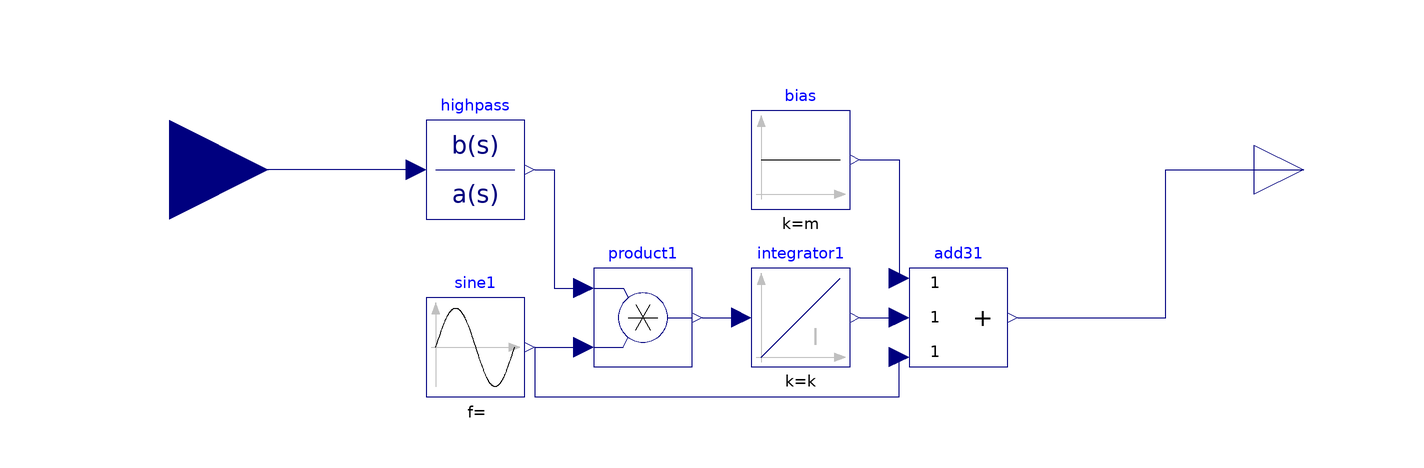

Above is the diagram view of the following Modelica model: its components placed by their Placement annotations and its connect equations drawn as lines.

block ESC
extends Modelica.Blocks.Interfaces.SISO;
  parameter Real k = 1 "Integrator Gain";
  parameter Modelica.SIunits.Frequency f = 1 "Perturbation frequency";
  parameter Real a = 1 "Perturbation amplitude";
  parameter Real h = 1 "Washout filter constant";
  parameter Real m = 0 "Base level of output";
  parameter Modelica.SIunits.Time startTime = 1 "Activate when time >= startTime";

  Modelica.Blocks.Sources.Sine sine1(amplitude = a, freqHz = f, startTime = startTime)  annotation(
    Placement(visible = true, transformation(origin = {-58, -36}, extent = {{-10, -10}, {10, 10}}, rotation = 0)));
  Modelica.Blocks.Continuous.Integrator integrator1(k = k)  annotation(
    Placement(visible = true, transformation(origin = {8, -30}, extent = {{-10, -10}, {10, 10}}, rotation = 0)));
  Modelica.Blocks.Math.Product product1 annotation(
    Placement(visible = true, transformation(origin = {-24, -30}, extent = {{-10, -10}, {10, 10}}, rotation = 0)));
  Modelica.Blocks.Continuous.TransferFunction highpass(a = {1, h}, b = {1, 0})  annotation(
    Placement(visible = true, transformation(origin = {-58, 0}, extent = {{-10, -10}, {10, 10}}, rotation = 0)));
  Modelica.Blocks.Sources.Constant bias(k = m)  annotation(
    Placement(visible = true, transformation(origin = {8, 2}, extent = {{-10, -10}, {10, 10}}, rotation = 0)));
  Modelica.Blocks.Math.Add3 add31 annotation(
    Placement(visible = true, transformation(origin = {40, -30}, extent = {{-10, -10}, {10, 10}}, rotation = 0)));
equation
  connect(bias.y, add31.u1) annotation(
    Line(points = {{20, 2}, {28, 2}, {28, -22}, {28, -22}}, color = {0, 0, 127}));
  connect(integrator1.y, add31.u2) annotation(
    Line(points = {{20, -30}, {28, -30}, {28, -30}, {28, -30}}, color = {0, 0, 127}));
  connect(add31.y, y) annotation(
    Line(points = {{52, -30}, {82, -30}, {82, 0}, {110, 0}, {110, 0}}, color = {0, 0, 127}));
  connect(sine1.y, add31.u3) annotation(
    Line(points = {{-46, -36}, {-46, -46}, {28, -46}, {28, -38}}, color = {0, 0, 127}));
  connect(sine1.y, product1.u2) annotation(
    Line(points = {{-46, -36}, {-38, -36}, {-38, -36}, {-36, -36}}, color = {0, 0, 127}));
  connect(product1.y, integrator1.u) annotation(
    Line(points = {{-12, -30}, {-6, -30}, {-6, -30}, {-4, -30}}, color = {0, 0, 127}));
  connect(highpass.y, product1.u1) annotation(
    Line(points = {{-46, 0}, {-42, 0}, {-42, -24}, {-36, -24}}, color = {0, 0, 127}));
  connect(highpass.u, u) annotation(
    Line(points = {{-70, 0}, {-114, 0}, {-114, 0}, {-120, 0}}, color = {0, 0, 127}));
  annotation(Icon(
      coordinateSystem(preserveAspectRatio=true,
            extent={{-100.0,-100.0},{100.0,100.0}}),
          graphics={
      Line(points={{-80.0,78.0},{-80.0,-90.0}},
          color={192,192,192}),
    Polygon(lineColor={192,192,192},
        fillColor={192,192,192},
        fillPattern=FillPattern.Solid,
        points={{-80.0,90.0},{-88.0,68.0},{-72.0,68.0},{-80.0,90.0}}),
    Line(points={{-90.0,-80.0},{82.0,-80.0}},
        color={192,192,192}),
    Polygon(lineColor={192,192,192},
        fillColor={192,192,192},
        fillPattern=FillPattern.Solid,
        points={{90.0,-80.0},{68.0,-72.0},{68.0,-88.0},{90.0,-80.0}}),
    Line(origin = {-1.939,-1.816},
        points = {{81.939,36.056},{65.362,36.056},{14.39,-26.199},{-29.966,113.485},{-65.374,-61.217},{-78.061,-78.184}},
        color = {0,0,127},
        smooth = Smooth.Bezier),
    Text(lineColor={192,192,192},
        extent={{0.0,-70.0},{60.0,-10.0}},
        textString="ESC")}));
end ESC;